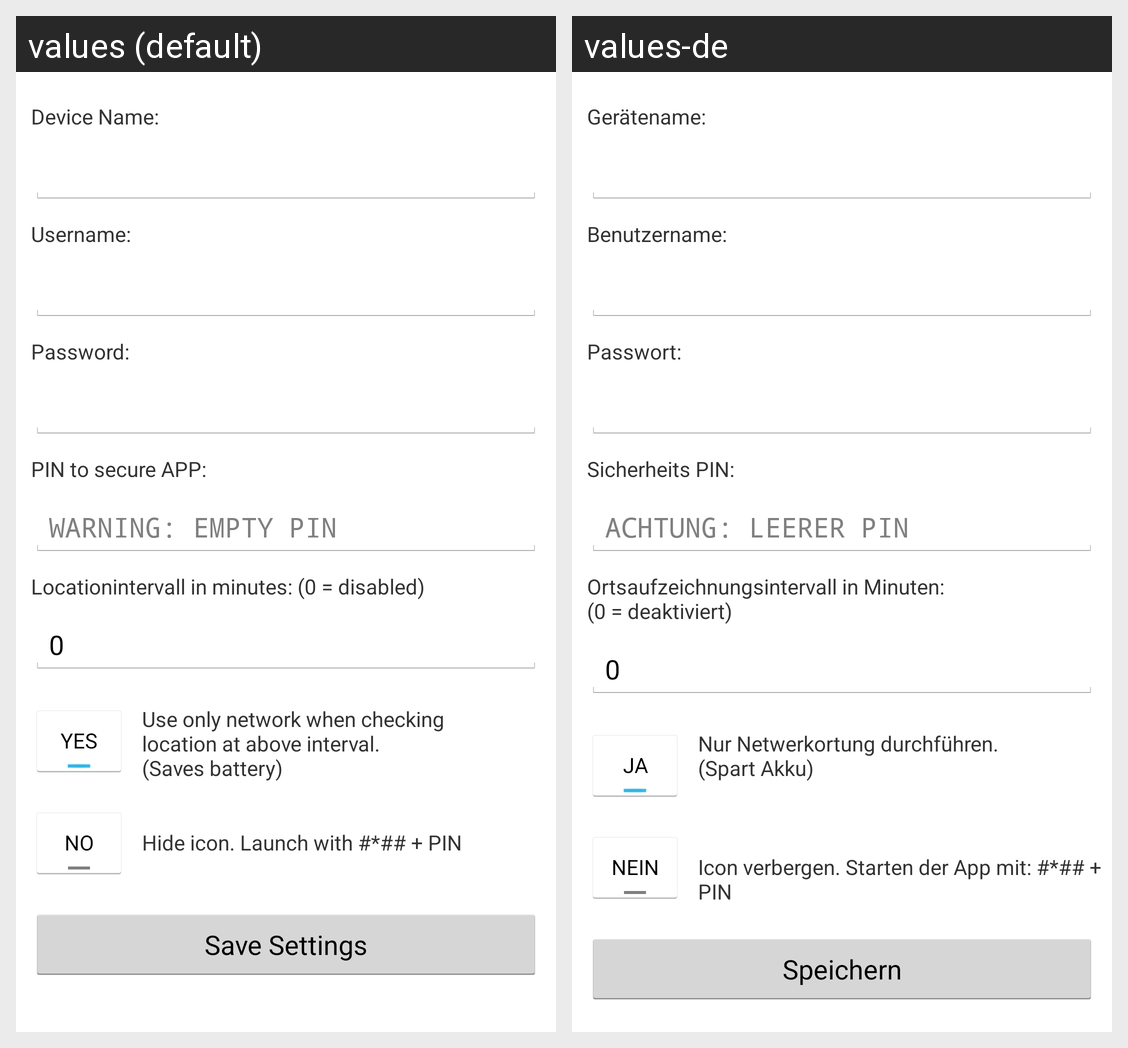

The same Android screen rendered under two of its app's locales, left to right. List the strings drawn on it with the default value and each locale's translation.
Android screen res/layout/activity_register.xml rendered under 2 locales, left to right: values (default), values-de. Device: Nexus 5 (rendered at 1080×1920; each locale shown at half size, 540×960, under a caption strip naming it); theme android:Theme.Holo.Light.
Strings drawn on this screen, with the default value and each locale's value (text and hints the layout hard-codes, and strings that could not be matched under every locale, appear in the picture but are not listed):

register_devname
  values: Device Name:
  values-de: Gerätename:

register_username
  values: Username:
  values-de: Benutzername:

register_password
  values: Password:
  values-de: Passwort:

register_pin
  values: PIN to secure APP:
  values-de: Sicherheits PIN:

reg_empty_pin
  values: WARNING: EMPTY PIN
  values-de: ACHTUNG: LEERER PIN

reg_location_history
  values: Locationintervall in minutes: (0 = disabled)
  values-de: Ortsaufzeichnungsintervall in Minuten:
      (0 = deaktiviert)

loc_history_default
  values: 0
  values-de: 0

no
  values: NO
  values-de: NEIN

yes
  values: YES
  values-de: JA

reg_location_history_type
  values: Use only network when checking
      location at above interval.
      (Saves battery)
  values-de: Nur Netwerkortung durchführen.
      (Spart Akku)

reg_hide_icon
  values: Hide icon. Launch with #*## + PIN
  values-de: Icon verbergen. Starten der App mit: #*## + PIN

register_save
  values: Save Settings
  values-de: Speichern
